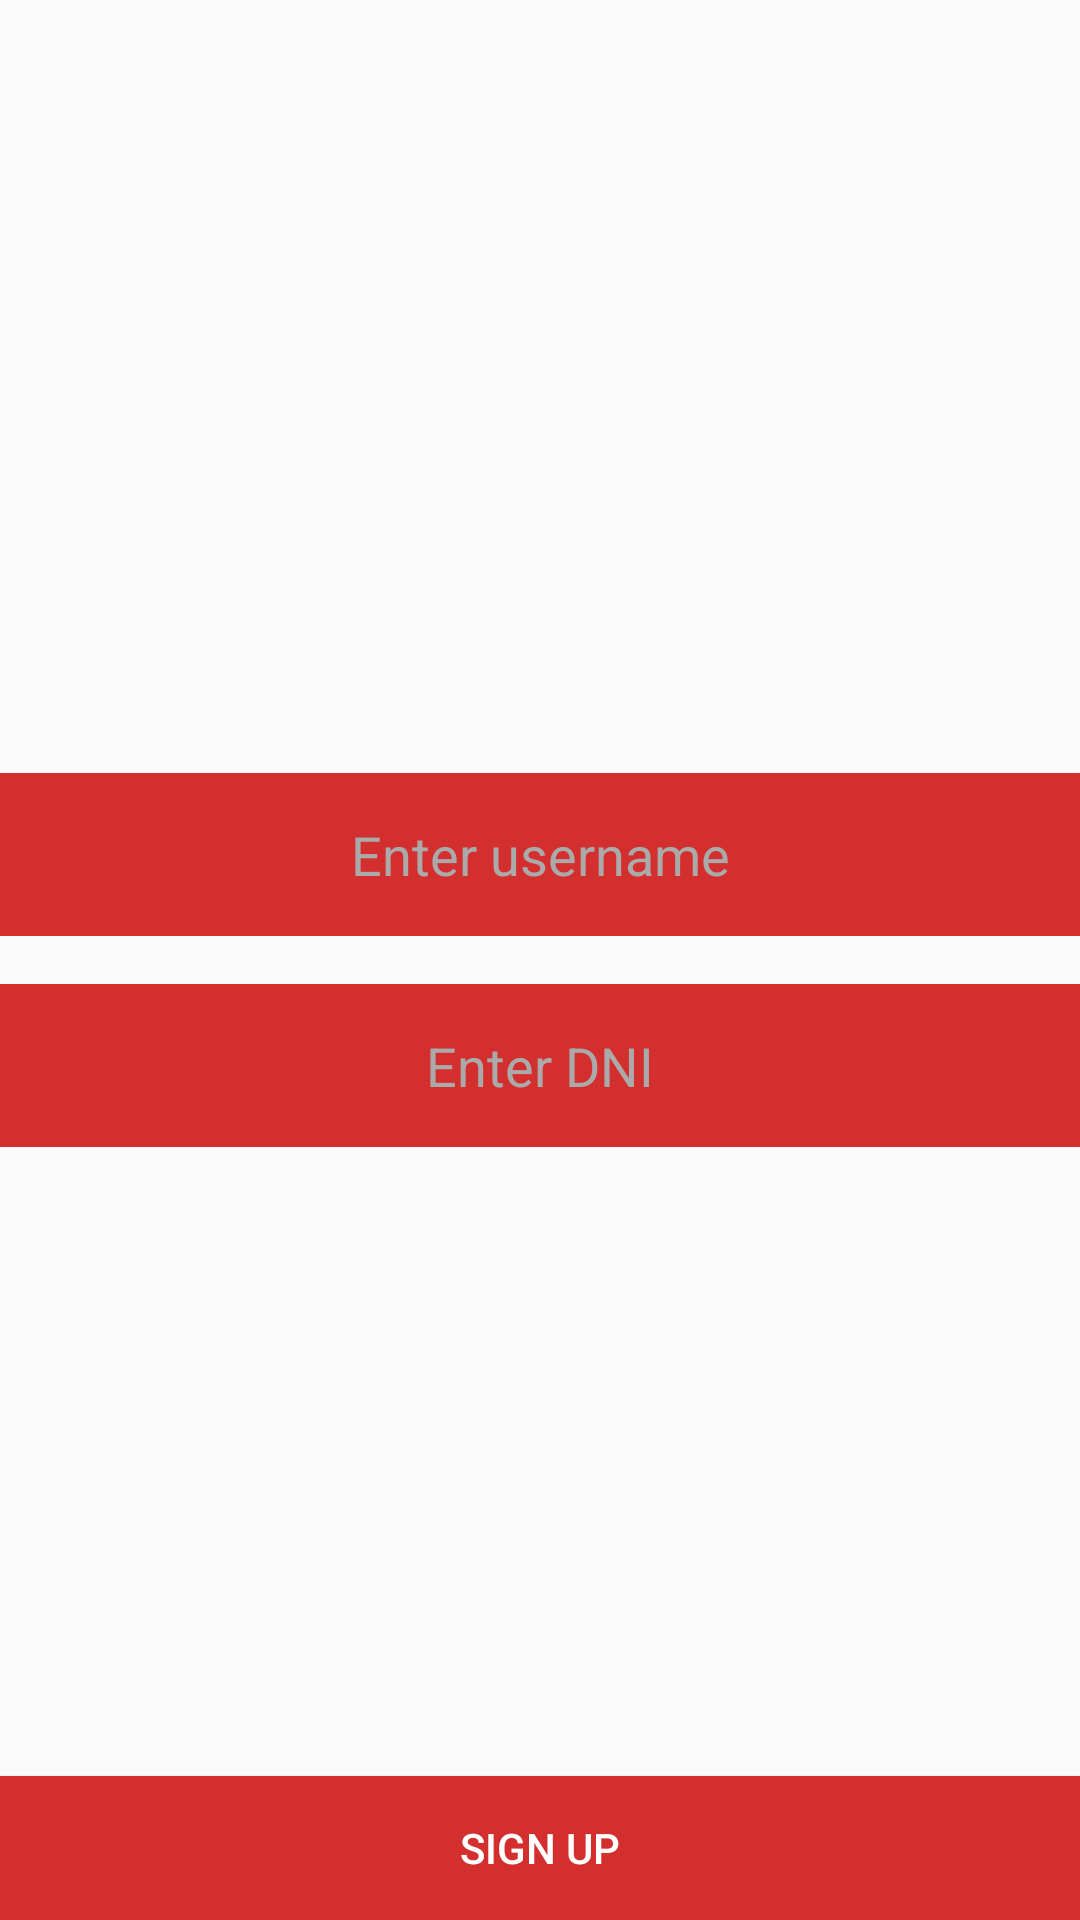

Produce the Android XML layout that renders to this screen, including the resource entries it uses.
<!-- AndroidManifest.xml: application theme AppTheme -->
<!-- res/layout/activity_register.xml -->
<?xml version="1.0" encoding="utf-8"?>
<RelativeLayout
    xmlns:android="http://schemas.android.com/apk/res/android"
    xmlns:tools="http://schemas.android.com/tools"
    android:id="@+id/activity_register"
    android:layout_width="match_parent"
    android:layout_height="match_parent"
    android:paddingLeft="@dimen/activity_horizontal_margin"
    android:paddingRight="@dimen/activity_horizontal_margin"
    android:paddingTop="@dimen/activity_vertical_margin"
    android:paddingBottom="@dimen/activity_vertical_margin"
    tools:context="com.hackupc2017w.motocare.RegisterActivity">

    <FrameLayout
        android:layout_width="match_parent"
        android:layout_height="match_parent"
        android:id="@+id/form">

        <LinearLayout
            android:layout_width="match_parent"
            android:layout_height="wrap_content"
            android:layout_gravity="center"
            android:orientation="vertical">

            <EditText
                android:layout_width="match_parent"
                android:layout_height="wrap_content"
                android:gravity="center"
                android:padding="15dp"
                android:textColor="@android:color/white"
                android:hint="Enter username"
                android:textColorHint="@android:color/darker_gray"
                android:background="@color/colorPrimaryDark"
                android:id="@+id/username"
                />

            <EditText
                android:layout_width="match_parent"
                android:layout_height="wrap_content"
                android:gravity="center"
                android:padding="15dp"
                android:textColor="@android:color/white"
                android:hint="Enter DNI"
                android:textColorHint="@android:color/darker_gray"
                android:background="@color/colorPrimaryDark"
                android:id="@+id/userId"
                android:layout_marginTop="16dp"/>
        </LinearLayout>

        <Button
            android:layout_width="match_parent"
            android:layout_height="wrap_content"
            android:id="@+id/register_button"
            android:textColor="@android:color/white"
            android:background="@color/colorPrimaryDark"
            android:layout_gravity="bottom"
            android:text="Sign Up"/>

    </FrameLayout>

    <FrameLayout
        android:layout_width="match_parent"
        android:layout_height="match_parent"
        android:id="@+id/loading"
        android:visibility="gone">

        <ProgressBar
            android:layout_width="100dp"
            android:layout_height="100dp"
            android:layout_gravity="center"/>

    </FrameLayout>


</RelativeLayout>
<!-- resources referenced by this layout -->
<resources>
  <color name="colorPrimaryDark">#D32F2F</color>
  <style name="AppTheme" parent="Theme.AppCompat.Light.DarkActionBar">
          
          <item name="colorPrimary">@color/colorPrimary</item>
          <item name="colorPrimaryDark">@color/colorPrimaryDark</item>
          <item name="colorAccent">@color/colorAccent</item>
      </style>
  <color name="colorPrimary">#F44336</color>
  <color name="colorAccent">#7C4DFF</color>
</resources>
